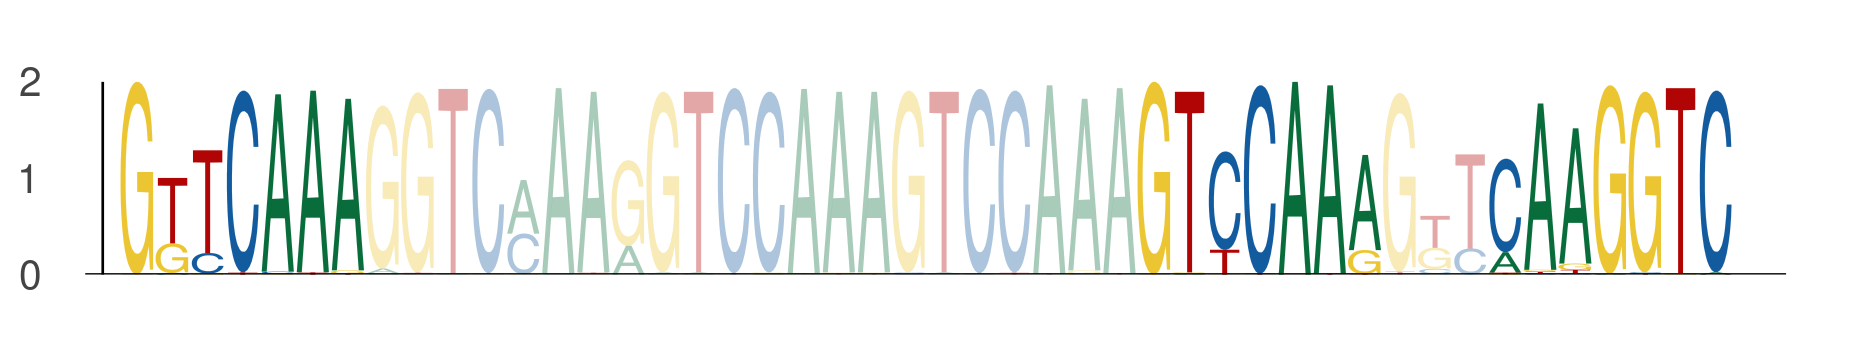

Source data for this figure (header and first rows):
seq_index, start_position, end_position, is_reversed_complement
1089, 62, 69, 0
1089, 91, 98, 0
1089, 101, 108, 0
3718, 62, 69, 0
3718, 91, 98, 0
3718, 101, 108, 0
2782, 62, 69, 0
2782, 91, 98, 0
2782, 101, 108, 0
2782, 69, 76, 0
2782, 98, 105, 0
2782, 108, 115, 0
5034, 62, 69, 0
5034, 91, 98, 0
5034, 101, 108, 0
1051, 62, 69, 0
1051, 91, 98, 0
1051, 101, 108, 0
4271, 62, 69, 0
4271, 91, 98, 0
4271, 101, 108, 0
216, 62, 69, 0
216, 91, 98, 0
216, 101, 108, 0
6000, 62, 69, 0
6000, 91, 98, 0
6000, 101, 108, 0
4605, 62, 69, 0
4605, 91, 98, 0
4605, 101, 108, 0
5201, 62, 69, 0
5201, 91, 98, 0
5201, 101, 108, 0
5028, 62, 69, 0
5028, 91, 98, 0
5028, 101, 108, 0
5028, 69, 76, 0
5028, 98, 105, 0
5028, 108, 115, 0
6125, 62, 69, 0
6125, 91, 98, 0
6125, 101, 108, 0
232, 62, 69, 0
232, 91, 98, 0
232, 101, 108, 0
4512, 62, 69, 0
4512, 91, 98, 0
4512, 101, 108, 0
4512, 69, 76, 0
4512, 98, 105, 0
4512, 108, 115, 0
4053, 62, 69, 0
4053, 91, 98, 0
4053, 101, 108, 0
6019, 62, 69, 0
6019, 91, 98, 0
6019, 101, 108, 0
2512, 62, 69, 0
2512, 91, 98, 0
2512, 101, 108, 0
... 702 more rows
